10-way image classification set "spectrograms" from GitHub (eerhs/GuitarNeXt); label vocabulary: blues, classical, country, disco, hip-hop, jazz, metal, pop, reggae, rock.

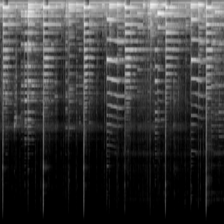
Label: blues

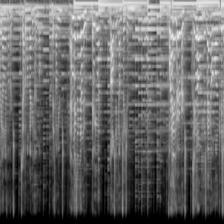
Label: country

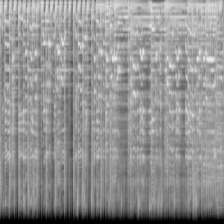
Label: rock

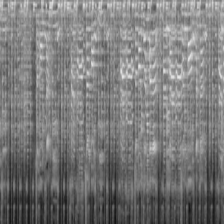
Label: reggae

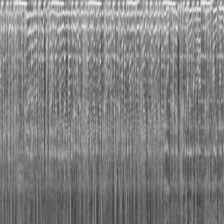
Label: hip-hop

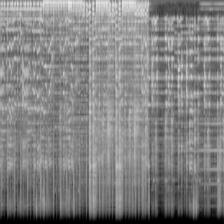
Label: disco
